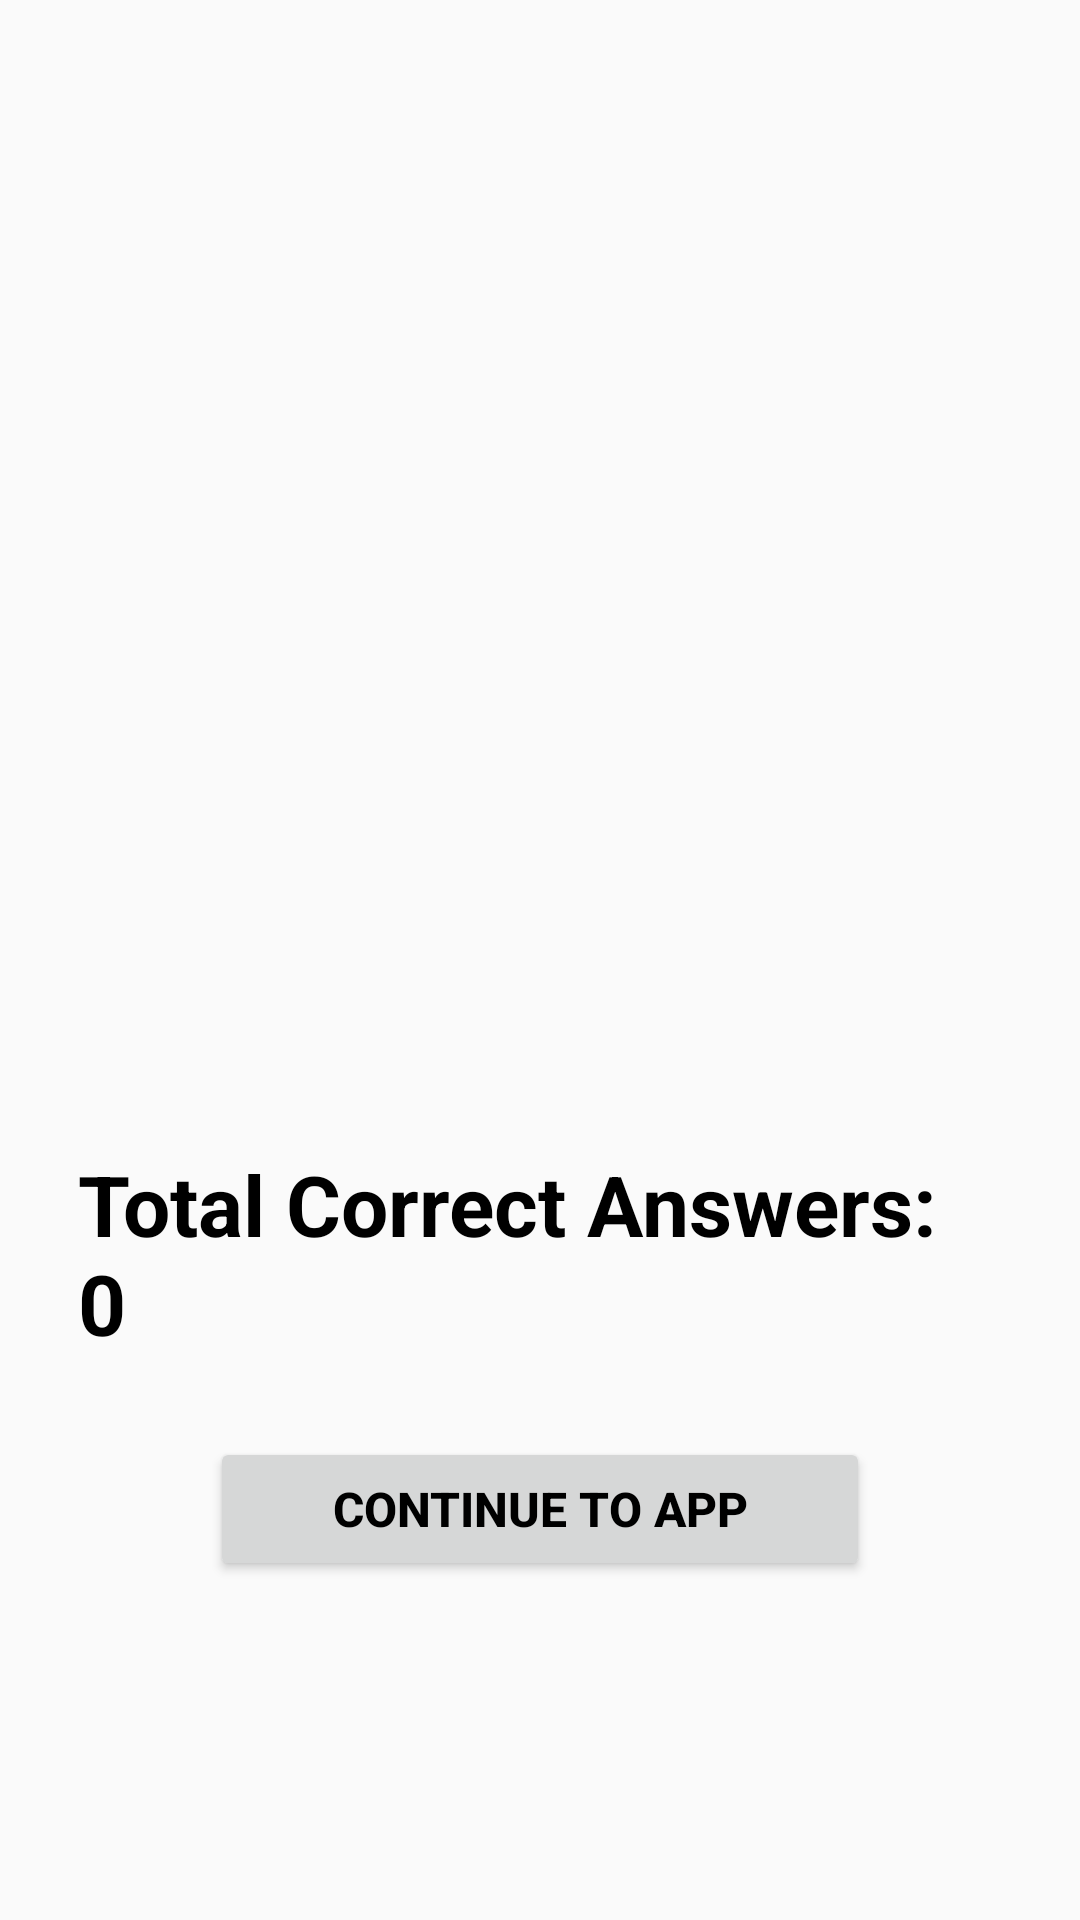

Here is an Android app screen rendered from its layout file. Give the layout XML and the strings, colors and styles it references.
<!-- AndroidManifest.xml: application theme Theme.QuizApp -->
<!-- res/layout/activity_results.xml -->
<?xml version="1.0" encoding="utf-8"?>
<LinearLayout xmlns:android="http://schemas.android.com/apk/res/android"
    android:layout_width="match_parent"
    android:layout_height="match_parent"
    android:orientation="vertical"
    android:gravity="center"
    android:padding="16dp">

    <ImageView
        android:layout_width="240dp"
        android:layout_height="240dp"
        android:src="@drawable/results"
        android:layout_marginBottom="20dp"
        />

    <TextView
        android:id="@+id/tv_total_correct"
        android:layout_width="wrap_content"
        android:layout_height="wrap_content"
        android:textSize="28sp"
        android:text="@string/total_correct_answers_0"
        android:textStyle="bold"
        android:textColor="@color/black"
        android:padding="10dp"
        android:layout_marginBottom="16dp"
        />

    <Button
        android:layout_width="220dp"
        android:layout_height="wrap_content"
        android:text="@string/continue_to_app"
        android:textStyle="bold"
        android:textColor="@color/black"
        android:padding="10dp"
        android:textSize="16sp"
        android:id="@+id/btn_continue"
        android:onClick="clickedContinue"
        />

</LinearLayout>
<!-- resources referenced by this layout -->
<resources>
  <string name="continue_to_app">Continue to app</string>
  <string name="total_correct_answers_0">Total Correct Answers: 0</string>
  <style name="Theme.QuizApp" parent="Base.Theme.QuizApp" />
  <style name="Base.Theme.QuizApp" parent="Theme.AppCompat.Light">
          
      </style>
  <!-- not gathered from this repository: default colours our renderer supplied (Android Studio template values) -->
  <color name="black">#FF000000</color>
</resources>
